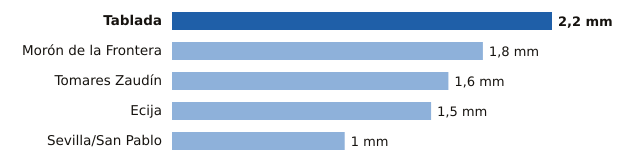

The table this chart was drawn from, first rows:
estacion, provincia, mm
Tablada, Sevilla, 2.2
Morón de la Frontera, Sevilla, 1.8
Tomares Zaudín, Sevilla, 1.6
Ecija, Sevilla, 1.5
Sevilla/San Pablo, Sevilla, 1.0
